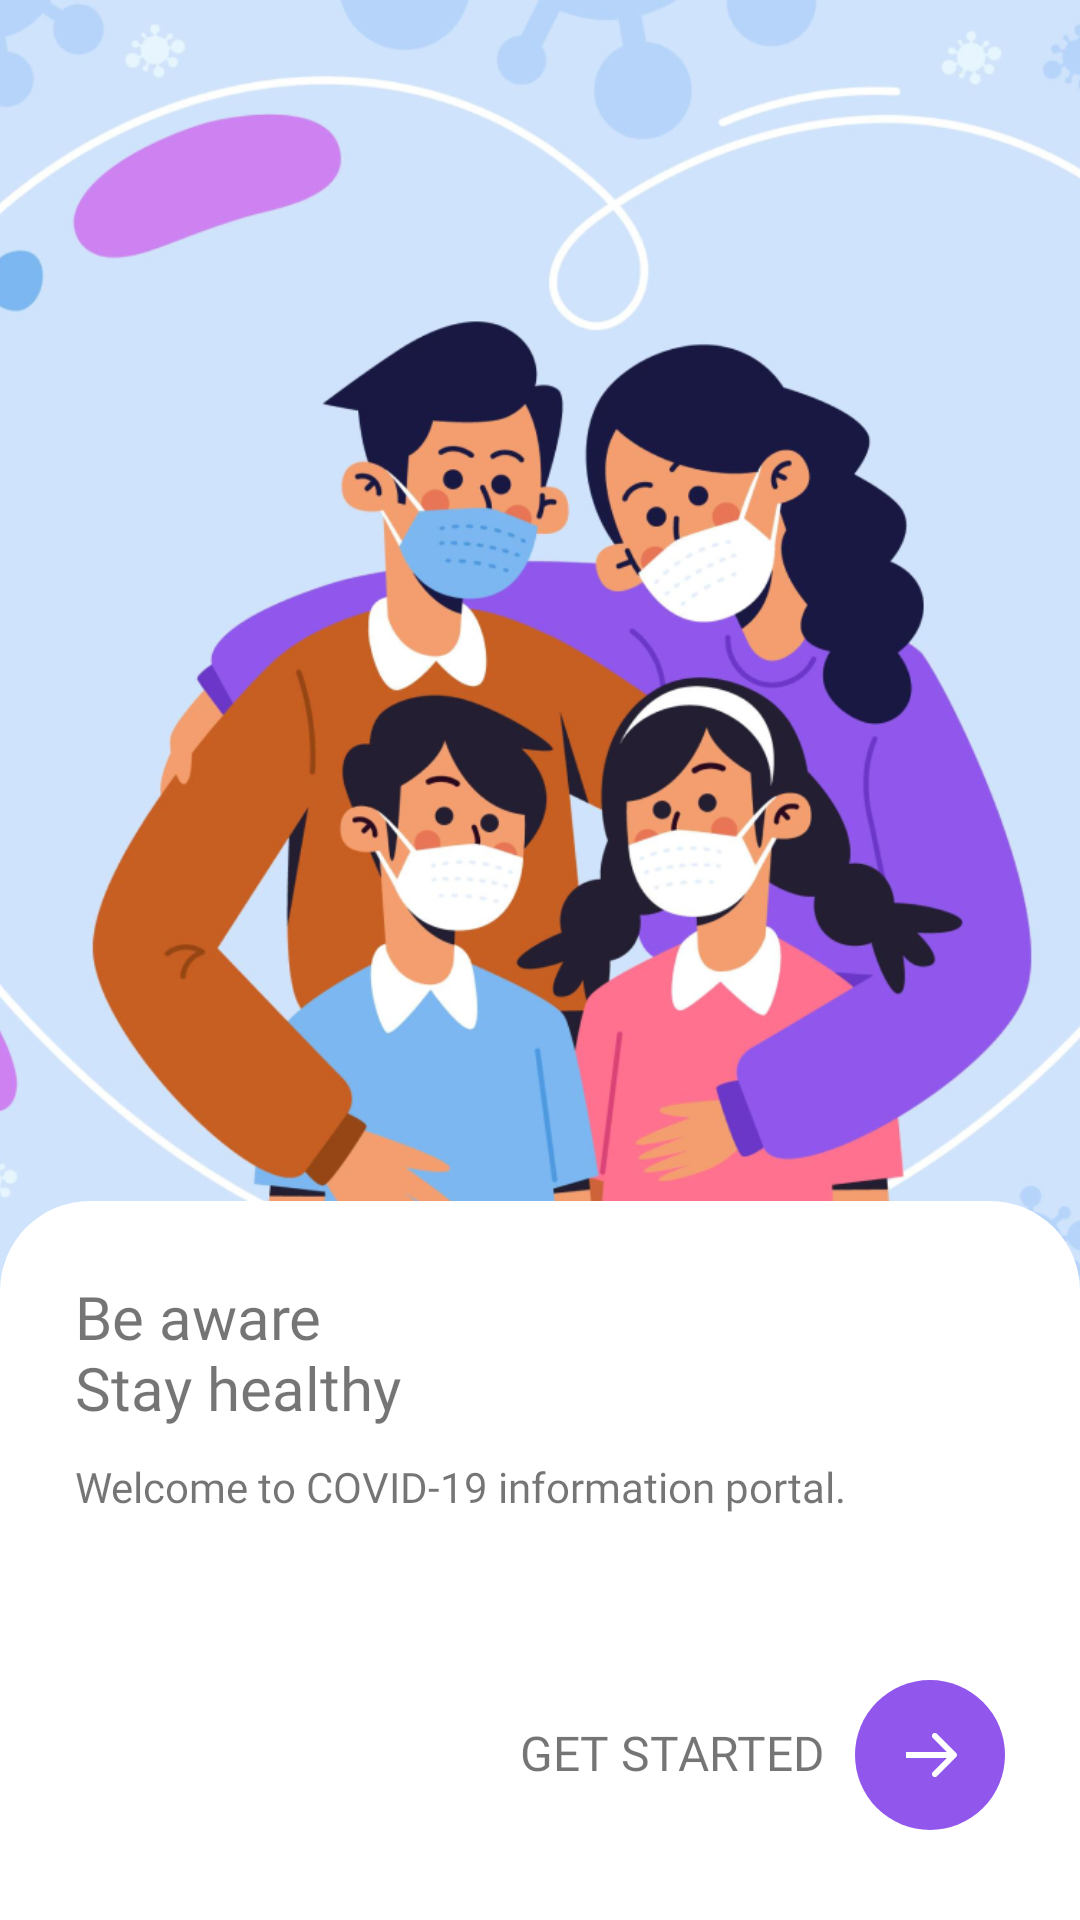

Layout XML and referenced resources for this Android screen:
<!-- AndroidManifest.xml: application theme Theme.Covid19Stats -->
<!-- res/layout/activity_splash.xml -->
<?xml version="1.0" encoding="utf-8"?>
<androidx.constraintlayout.widget.ConstraintLayout xmlns:android="http://schemas.android.com/apk/res/android"
    xmlns:app="http://schemas.android.com/apk/res-auto"
    xmlns:tools="http://schemas.android.com/tools"
    android:layout_width="match_parent"
    android:layout_height="match_parent"
    tools:context=".ui.splash.SplashActivity">

    <ImageView
        android:layout_width="match_parent"
        android:layout_height="0dp"
        android:layout_marginBottom="-30dp"
        android:scaleType="centerCrop"
        android:src="@drawable/bg_splash"
        app:layout_constraintBottom_toTopOf="@+id/linearLayout"
        app:layout_constraintTop_toTopOf="parent" />


    <LinearLayout
        android:id="@+id/linearLayout"
        android:layout_width="match_parent"
        android:layout_height="wrap_content"
        android:background="@drawable/round_bottom"
        android:orientation="vertical"
        android:padding="25dp"
        app:layout_constraintBottom_toBottomOf="parent">


        <TextView
            android:layout_width="wrap_content"
            android:layout_height="wrap_content"
            android:fontFamily="@font/regular"
            android:text="@string/dec_title_spash"
            android:textSize="20sp" />


        <TextView
            android:layout_width="wrap_content"
            android:layout_height="wrap_content"
            android:layout_marginTop="10dp"
            android:fontFamily="@font/regular"
            android:text="@string/dec_title_spash_welcome" />

        <LinearLayout
            android:id="@+id/btnStart"
            android:layout_width="match_parent"
            android:layout_height="wrap_content"
            android:layout_marginTop="50dp"
            android:gravity="end|center">

            <TextView
                android:layout_width="wrap_content"
                android:layout_height="wrap_content"
                android:layout_marginEnd="10dp"
                android:fontFamily="@font/semibold"
                android:includeFontPadding="false"
                android:text="@string/title_get_started"
                android:textSize="16sp" />

            <ImageView
                android:layout_width="50dp"
                android:layout_height="60dp"
                android:contentDescription="@string/title_null"
                android:src="@drawable/ic_btn_started" />

        </LinearLayout>


    </LinearLayout>

</androidx.constraintlayout.widget.ConstraintLayout>
<!-- resources referenced by this layout -->
<resources>
  <!-- drawable bg_splash: png bitmap (drawable, 576146 bytes) -->
  <!-- drawable ic_btn_started (drawable) -->
  <vector xmlns:android="http://schemas.android.com/apk/res/android"
      android:width="50dp"
      android:height="50dp"
      android:viewportWidth="50"
      android:viewportHeight="50">
    <path
        android:pathData="M25,25m-25,0a25,25 0,1 1,50 0a25,25 0,1 1,-50 0"
        android:fillColor="#9156EC"/>
    <path
        android:pathData="M33.7071,25.7071C34.0976,25.3166 34.0976,24.6834 33.7071,24.2929L27.3431,17.9289C26.9526,17.5384 26.3195,17.5384 25.9289,17.9289C25.5384,18.3195 25.5384,18.9526 25.9289,19.3431L31.5858,25L25.9289,30.6569C25.5384,31.0474 25.5384,31.6805 25.9289,32.0711C26.3195,32.4616 26.9526,32.4616 27.3431,32.0711L33.7071,25.7071ZM17,26H33V24H17V26Z"
        android:fillColor="#ffffff"/>
  </vector>
  <!-- drawable round_bottom (drawable) -->
  <?xml version="1.0" encoding="utf-8"?>
  <shape xmlns:android="http://schemas.android.com/apk/res/android"
      android:shape="rectangle">
      <solid android:color="@color/white" />
      <corners
          android:bottomLeftRadius="0dp"
          android:bottomRightRadius="0dp"
          android:radius="30dp" />
  </shape>
  <string name="dec_title_spash">Be aware\nStay healthy</string>
  <string name="dec_title_spash_welcome">Welcome to COVID-19 information portal.</string>
  <string name="title_get_started">GET STARTED</string>
  <string name="title_null">null</string>
  <style name="Theme.Covid19Stats" parent="Theme.MaterialComponents.Light.NoActionBar">
          
          <item name="colorPrimary">@color/colorPrimary</item>
          <item name="colorPrimaryDark">@color/colorPrimaryDark</item>
          <item name="colorPrimaryVariant">@color/colorPrimaryLight</item>
          <item name="colorOnPrimary">@color/white</item>
          
          <item name="colorSecondary">@color/teal_200</item>
          <item name="colorSecondaryVariant">@color/teal_700</item>
          <item name="colorOnSecondary">@color/black</item>
          
          <item name="android:statusBarColor" tools:targetApi="l">?attr/colorPrimaryVariant</item>
          
      </style>
  <color name="white">#FFFFFFFF</color>
  <color name="colorPrimary">#9156EC</color>
  <color name="colorPrimaryDark">#663CA5</color>
  <color name="colorPrimaryLight">#A56AFF</color>
  <color name="teal_200">#FF03DAC5</color>
  <color name="teal_700">#FF018786</color>
  <color name="black">#FF000000</color>
</resources>
